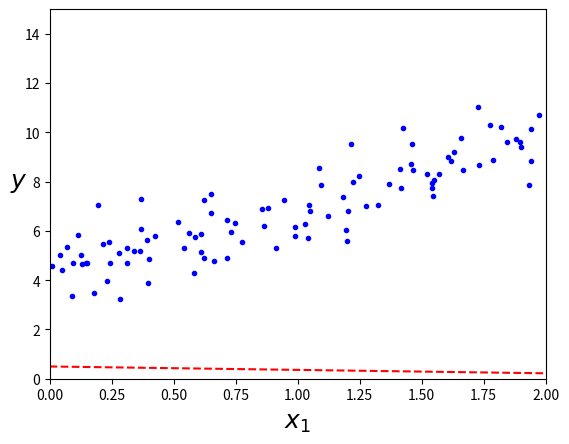

The script that saved this image:
import numpy as np
import matplotlib.pyplot as plt

np.random.seed(42)

X = 2*np.random.rand(100, 1)
y = 4+3*X+np.random.randn(100, 1)

X_b = np.c_[np.ones((100, 1)), X]

X_new = np.array(([0], [2]))
X_new_b = np.c_[np.ones((2, 1)), X_new]

t0, t1 = 200, 1000  # learning schedule hyperparameter


def learning_schedule(t):
    return t0 / (t + t1)


theta_path_mbgd = []


def plot_mbgd(theta, theta_path=None):
    m = len(X_b)
    n_epochs = 50
    n_interations = 50
    minibatch_size = 20
    t = 10
    plt.plot(X, y, "b.")
    plt.axis([0, 2, 0, 15])
    plt.xlabel("$x_1$", fontsize=18)
    plt.ylabel("$y$", rotation=0, fontsize=18)
    for epoch in range(n_interations):
        shuffled_indices = np.random.permutation(m)
        X_b_shuffled = X_b[shuffled_indices]
        y_shuffled = y[shuffled_indices]
        for i in range(0, m, minibatch_size):
            if epoch == 0 and i < 20:
                    y_predict = X_new_b.dot(theta)
                    style = "b-" if i > 0 else "r--"
                    plt.plot(X_new, y_predict, style)
            t += 1
            xi = X_b_shuffled[i:i+minibatch_size]
            yi = y_shuffled[i:i+minibatch_size]
            gradients = 2/minibatch_size * xi.T.dot(xi.dot(theta)-yi)
            eta = learning_schedule(t)
            theta = theta - eta * gradients
            theta_path_mbgd.append(theta)


np.random.seed(42)
theta = np.random.randn(2, 1)  # random initialization

plot_mbgd(theta, theta_path=theta_path_mbgd)
plt.show()
